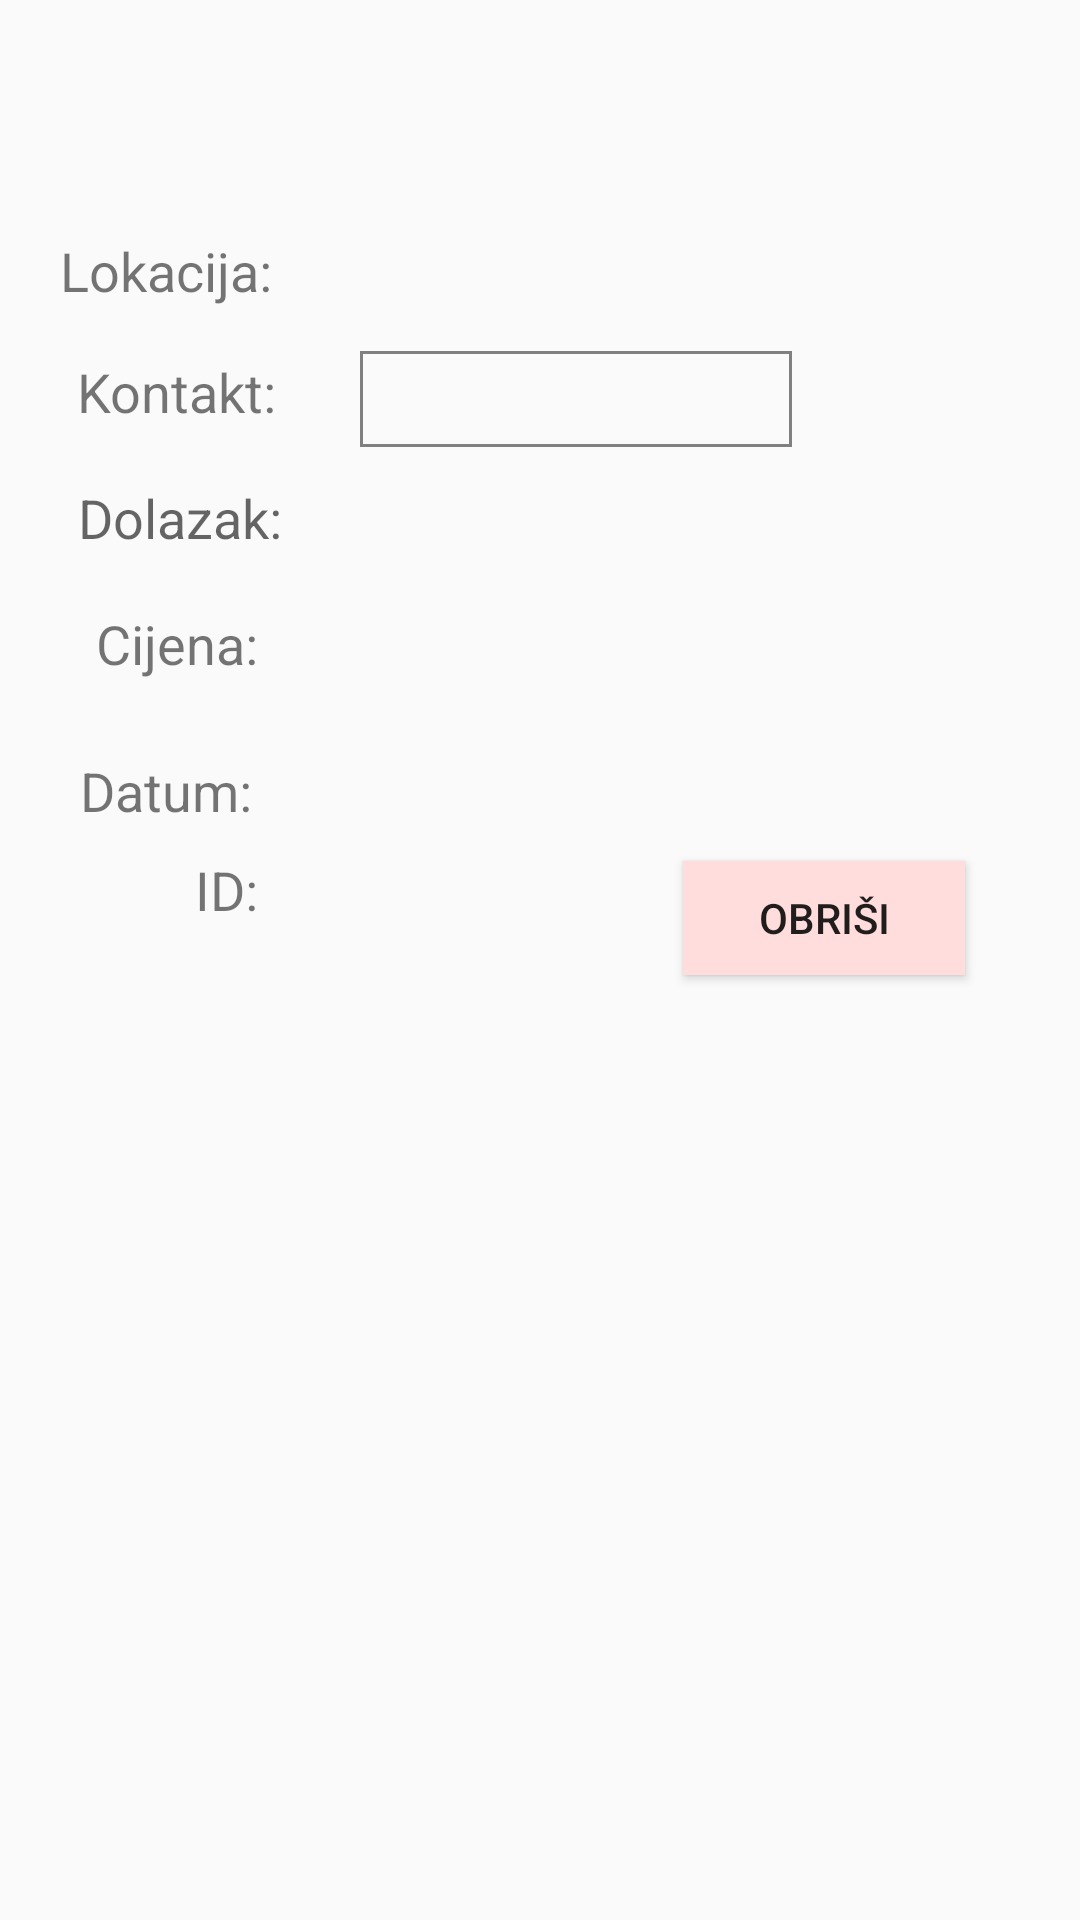

Android layout source for this screen:
<!-- AndroidManifest.xml: application theme AppTheme -->
<!-- res/layout/my_ad.xml -->
<?xml version="1.0" encoding="utf-8"?>
<android.support.constraint.ConstraintLayout xmlns:android="http://schemas.android.com/apk/res/android"
    xmlns:app="http://schemas.android.com/apk/res-auto"
    xmlns:tools="http://schemas.android.com/tools"
    android:layout_width="match_parent"
    android:layout_height="match_parent">

    <TextView
        android:id="@+id/idShow"
        android:layout_width="100dp"
        android:layout_height="28dp"
        android:layout_marginStart="32dp"
        android:layout_marginTop="8dp"
        android:textAlignment="textStart"
        android:textAppearance="@style/TextAppearance.AppCompat.Medium"
        android:textColor="@android:color/background_dark"
        android:textSize="18sp"
        app:layout_constraintStart_toEndOf="@+id/textView26"
        app:layout_constraintTop_toBottomOf="@+id/dateShow" />

    <TextView
        android:id="@+id/subjectShow"
        android:layout_width="346dp"
        android:layout_height="38dp"
        android:layout_marginEnd="8dp"
        android:layout_marginStart="8dp"
        android:layout_marginTop="24dp"
        android:textAlignment="center"
        android:textAppearance="@style/TextAppearance.AppCompat.Medium"
        android:textSize="24sp"
        app:layout_constraintEnd_toEndOf="parent"
        app:layout_constraintStart_toStartOf="parent"
        app:layout_constraintTop_toTopOf="parent" />

    <TextView
        android:id="@+id/priceShow"
        android:layout_width="70dp"
        android:layout_height="30dp"
        android:layout_marginStart="32dp"
        android:layout_marginTop="12dp"
        android:textAlignment="textStart"
        android:textAppearance="@style/TextAppearance.AppCompat.Medium"
        android:textSize="18sp"
        app:layout_constraintStart_toEndOf="@+id/textView19"
        app:layout_constraintTop_toBottomOf="@+id/arriveShow" />

    <TextView
        android:id="@+id/locationShow"
        android:layout_width="256dp"
        android:layout_height="27dp"
        android:layout_marginEnd="8dp"
        android:layout_marginStart="8dp"
        android:layout_marginTop="16dp"
        android:textAppearance="@style/TextAppearance.AppCompat.Medium"
        android:textSize="18sp"
        app:layout_constraintEnd_toEndOf="parent"
        app:layout_constraintHorizontal_bias="1.0"
        app:layout_constraintStart_toEndOf="@+id/textView23"
        app:layout_constraintTop_toBottomOf="@+id/subjectShow" />

    <TextView
        android:id="@+id/textView28"
        android:layout_width="78dp"
        android:layout_height="34dp"
        android:layout_marginStart="16dp"
        android:layout_marginTop="8dp"
        android:text="Dolazak:"
        android:textAlignment="textEnd"
        android:textAppearance="@style/TextAppearance.AppCompat.Medium"
        android:textSize="18sp"
        app:layout_constraintHorizontal_bias="0.5"
        app:layout_constraintStart_toStartOf="parent"
        app:layout_constraintTop_toBottomOf="@+id/textView20" />

    <TextView
        android:id="@+id/arriveShow"
        android:layout_width="63dp"
        android:layout_height="31dp"
        android:layout_marginStart="24dp"
        android:layout_marginTop="12dp"
        android:textAlignment="textStart"
        android:textAppearance="@style/TextAppearance.AppCompat.Medium"
        android:textSize="18sp"
        app:layout_constraintStart_toEndOf="@+id/textView28"
        app:layout_constraintTop_toBottomOf="@+id/numberShow" />

    <TextView
        android:id="@+id/numberShow"
        android:layout_width="144dp"
        android:layout_height="32dp"
        android:layout_marginStart="28dp"
        android:layout_marginTop="12dp"
        android:background="@drawable/border"
        android:textAlignment="center"
        android:textAppearance="@style/TextAppearance.AppCompat.Medium"
        app:layout_constraintStart_toEndOf="@+id/textView20"
        app:layout_constraintTop_toBottomOf="@+id/locationShow" />

    <TextView
        android:id="@+id/dateShow"
        android:layout_width="133dp"
        android:layout_height="29dp"
        android:layout_marginStart="40dp"
        android:layout_marginTop="16dp"
        android:textAlignment="textStart"
        android:textAppearance="@style/TextAppearance.AppCompat.Medium"
        android:textSize="18sp"
        app:layout_constraintStart_toEndOf="@+id/textView24"
        app:layout_constraintTop_toBottomOf="@+id/priceShow" />

    <TextView
        android:id="@+id/textView19"
        android:layout_width="62dp"
        android:layout_height="33dp"
        android:layout_marginStart="24dp"
        android:layout_marginTop="8dp"
        android:text="Cijena:"
        android:textAlignment="textEnd"
        android:textSize="18sp"
        app:layout_constraintHorizontal_bias="0.5"
        app:layout_constraintStart_toStartOf="parent"
        app:layout_constraintTop_toBottomOf="@+id/textView28" />

    <Button
        android:id="@+id/deleteAd"
        android:layout_width="94dp"
        android:layout_height="38dp"
        android:layout_marginEnd="8dp"
        android:layout_marginStart="8dp"
        android:layout_marginTop="8dp"
        android:background="#FFDDDD"
        android:text="Obriši"
        app:layout_constraintEnd_toEndOf="parent"
        app:layout_constraintHorizontal_bias="0.879"
        app:layout_constraintStart_toStartOf="parent"
        app:layout_constraintTop_toBottomOf="@+id/dateShow" />

    <TextView
        android:id="@+id/textView20"
        android:layout_width="76dp"
        android:layout_height="34dp"
        android:layout_marginStart="16dp"
        android:layout_marginTop="16dp"
        android:text="Kontakt:"
        android:textAlignment="textEnd"
        android:textSize="18sp"
        app:layout_constraintHorizontal_bias="0.5"
        app:layout_constraintStart_toStartOf="parent"
        app:layout_constraintTop_toBottomOf="@+id/textView23" />

    <android.support.constraint.Guideline
        android:id="@+id/guideline"
        android:layout_width="wrap_content"
        android:layout_height="wrap_content"
        android:orientation="vertical"
        app:layout_constraintGuide_percent="0.24" />

    <TextView
        android:id="@+id/textView23"
        android:layout_width="wrap_content"
        android:layout_height="wrap_content"
        android:layout_marginStart="20dp"
        android:layout_marginTop="16dp"
        android:text="Lokacija:"
        android:textSize="18sp"
        app:layout_constraintStart_toStartOf="parent"
        app:layout_constraintTop_toBottomOf="@+id/subjectShow" />

    <TextView
        android:id="@+id/textView24"
        android:layout_width="68dp"
        android:layout_height="25dp"
        android:layout_marginStart="16dp"
        android:layout_marginTop="16dp"
        android:text="Datum:"
        android:textAlignment="textEnd"
        android:textSize="18sp"
        app:layout_constraintStart_toStartOf="parent"
        app:layout_constraintTop_toBottomOf="@+id/textView19" />

    <TextView
        android:id="@+id/textView25"
        android:layout_width="13dp"
        android:layout_height="12dp"
        android:layout_marginBottom="8dp"
        android:layout_marginTop="8dp"
        app:layout_constraintBottom_toBottomOf="parent"
        app:layout_constraintTop_toBottomOf="@+id/deleteAd"
        tools:layout_editor_absoluteX="186dp" />

    <TextView
        android:id="@+id/textView26"
        android:layout_width="34dp"
        android:layout_height="27dp"
        android:layout_marginStart="52dp"
        android:layout_marginTop="8dp"
        android:text="ID:"
        android:textAlignment="textEnd"
        android:textSize="18sp"
        app:layout_constraintStart_toStartOf="parent"
        app:layout_constraintTop_toBottomOf="@+id/textView24" />

</android.support.constraint.ConstraintLayout>
<!-- resources referenced by this layout -->
<resources>
  <!-- drawable border (drawable) -->
  <?xml version="1.0" encoding="utf-8"?>
  <shape xmlns:android="http://schemas.android.com/apk/res/android" android:shape="rectangle">
      <stroke android:width="1dip" android:color="#808080"/>
  </shape>
  <style name="AppTheme" parent="Theme.AppCompat.Light.DarkActionBar">
          
          <item name="colorPrimary">@color/colorPrimary</item>
          <item name="colorPrimaryDark">@color/colorPrimaryDark</item>
          <item name="colorAccent">@color/colorAccent</item>
      </style>
  <color name="colorPrimary">#FFDDDD</color>
  <color name="colorPrimaryDark">#D8A8A8</color>
  <color name="colorAccent">#FF4081</color>
</resources>
